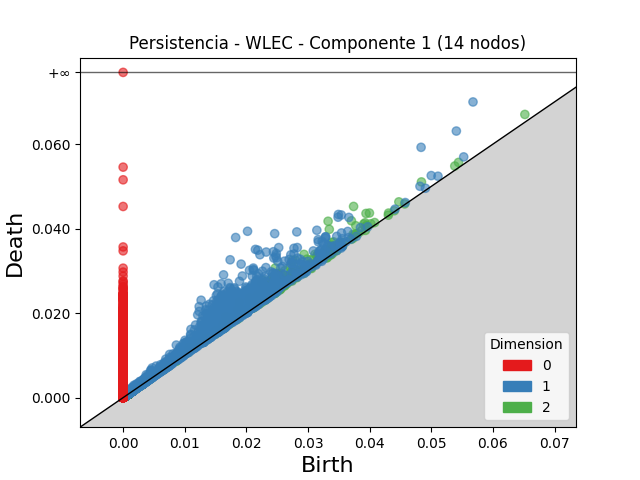

The data file committed next to this chart (first rows):
dimension, birth, death
2, 0.03326, 0.04175
2, 0.03739, 0.04526
2, 0.03345, 0.03983
2, 0.02469, 0.03069
2, 0.02746, 0.03253
2, 0.0227, 0.02776
2, 0.03704, 0.04185
2, 0.02246, 0.02721
2, 0.02794, 0.03258
2, 0.02936, 0.0339
2, 0.02502, 0.0294
2, 0.02415, 0.02836
2, 0.03941, 0.04359
2, 0.02519, 0.02918
2, 0.02554, 0.02943
2, 0.02442, 0.02827
2, 0.02707, 0.03092
2, 0.02625, 0.03006
2, 0.01884, 0.02262
2, 0.03997, 0.04369
2, 0.02403, 0.02737
2, 0.0205, 0.02356
2, 0.02984, 0.03279
2, 0.03775, 0.04069
2, 0.03384, 0.03674
2, 0.02606, 0.02891
2, 0.03114, 0.03392
2, 0.02374, 0.02649
2, 0.02495, 0.02765
2, 0.03419, 0.03686
2, 0.0484, 0.05106
2, 0.02046, 0.0231
2, 0.02299, 0.0256
2, 0.02324, 0.02577
2, 0.01663, 0.01915
2, 0.02725, 0.02977
2, 0.02786, 0.03038
2, 0.02187, 0.02438
2, 0.02457, 0.02707
2, 0.01855, 0.02087
2, 0.03377, 0.03607
2, 0.03151, 0.03378
2, 0.02348, 0.02574
2, 0.03163, 0.03379
2, 0.03282, 0.03495
2, 0.03049, 0.03262
2, 0.03926, 0.04137
2, 0.02753, 0.0296
2, 0.02693, 0.02899
2, 0.03145, 0.03351
2, 0.03904, 0.04109
2, 0.0265, 0.02851
2, 0.02563, 0.02755
2, 0.03317, 0.03505
2, 0.03283, 0.03471
2, 0.06519, 0.06703
2, 0.02207, 0.02389
2, 0.02373, 0.02552
2, 0.02446, 0.02625
2, 0.02196, 0.02373
... 97,713 more rows
